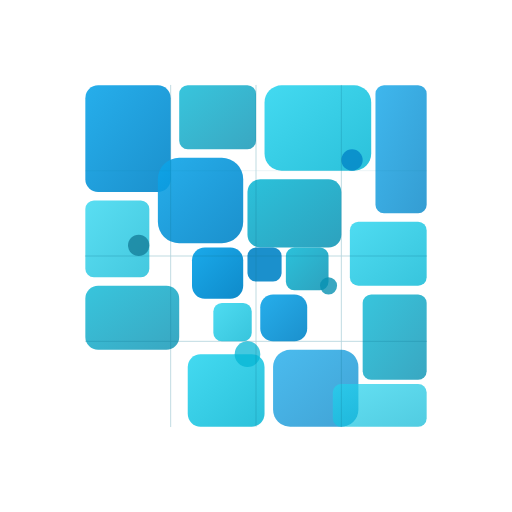
t = 0.00 s
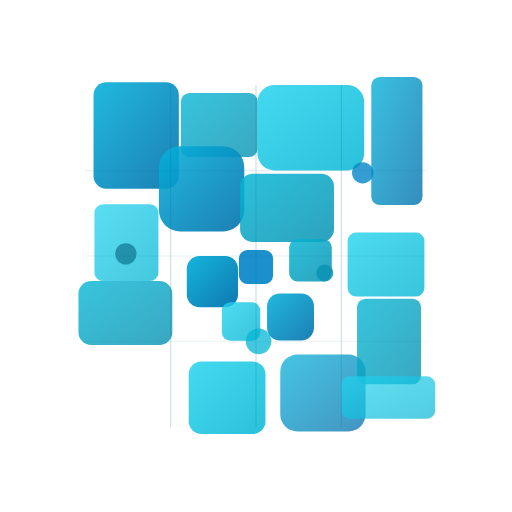
t = 1.08 s
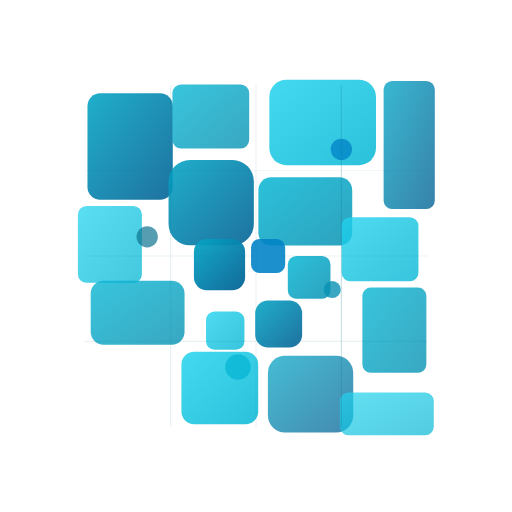
t = 2.17 s
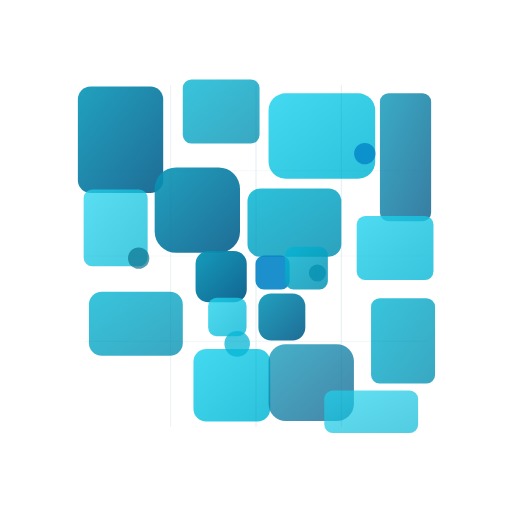
t = 3.25 s
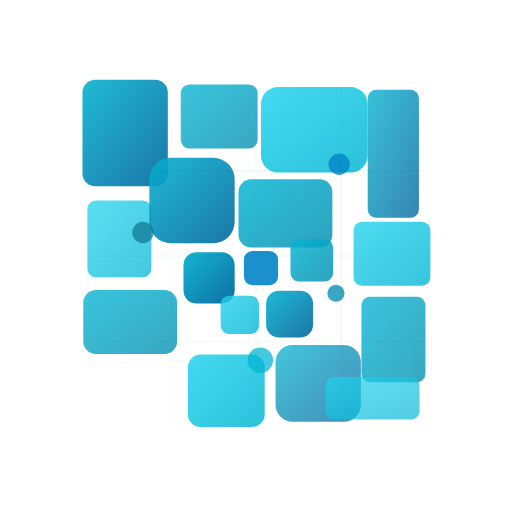
t = 4.33 s
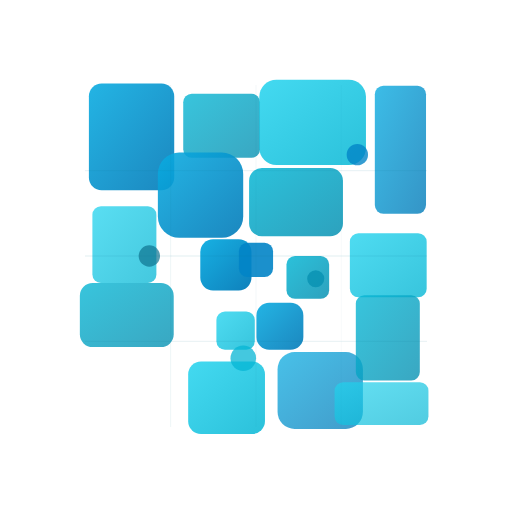
t = 5.42 s

The animated SVG that drew these frames (rendered in a browser with its animation timeline set to each time). Animation: 30 SMIL elements (animate=8,animateTransform=22); one cycle of 6.50 s, repeats indefinitely.

<svg width="120" height="120" viewBox="0 0 120 120" xmlns="http://www.w3.org/2000/svg">
  <defs>
    <linearGradient id="moveGrad1h" x1="0%" y1="0%" x2="100%" y2="100%">
      <stop offset="0%" style="stop-color:#0ea5e9">
        <animate attributeName="stop-color" values="#0ea5e9;#06b6d4;#0891b2;#06b6d4;#0ea5e9" dur="6s" repeatCount="indefinite"/>
      </stop>
      <stop offset="100%" style="stop-color:#0284c7">
        <animate attributeName="stop-color" values="#0284c7;#0369a1;#075985;#0369a1;#0284c7" dur="6s" repeatCount="indefinite"/>
      </stop>
    </linearGradient>
    <linearGradient id="moveGrad2h" x1="0%" y1="0%" x2="100%" y2="100%">
      <stop offset="0%" style="stop-color:#06b6d4"/>
      <stop offset="100%" style="stop-color:#0891b2"/>
    </linearGradient>
    <linearGradient id="moveGrad3h" x1="0%" y1="0%" x2="100%" y2="100%">
      <stop offset="0%" style="stop-color:#22d3ee"/>
      <stop offset="100%" style="stop-color:#06b6d4"/>
    </linearGradient>
  </defs>
  
  <g transform="translate(60, 60)">
    <!-- Spiral movement pattern -->
    <g>
      <!-- Large tiles -->
      <rect x="-40" y="-40" width="20" height="25" fill="url(#moveGrad1h)" opacity="0.9" rx="3" ry="3">
        <animateTransform attributeName="transform" type="translate" 
          values="0,0; 2,-1; 1,2; -2,1; -1,-2; 0,0" 
          dur="5s" repeatCount="indefinite"/>
      </rect>
      <rect x="-18" y="-40" width="18" height="15" fill="url(#moveGrad2h)" opacity="0.8" rx="2" ry="2">
        <animateTransform attributeName="transform" type="translate" 
          values="0,0; 1,2; -2,1; -1,-2; 2,-1; 0,0" 
          dur="4.5s" repeatCount="indefinite"/>
      </rect>
      <rect x="2" y="-40" width="25" height="20" fill="url(#moveGrad3h)" opacity="0.85" rx="4" ry="4">
        <animateTransform attributeName="transform" type="translate" 
          values="0,0; -2,1; -1,-2; 2,-1; 1,2; 0,0" 
          dur="4s" repeatCount="indefinite"/>
      </rect>
      <rect x="28" y="-40" width="12" height="30" fill="url(#moveGrad1h)" opacity="0.8" rx="2" ry="2">
        <animateTransform attributeName="transform" type="translate" 
          values="0,0; -1,-2; 2,-1; 1,2; -2,1; 0,0" 
          dur="5.5s" repeatCount="indefinite"/>
      </rect>
      
      <!-- Medium tiles -->
      <rect x="-40" y="-13" width="15" height="18" fill="url(#moveGrad3h)" opacity="0.75" rx="2" ry="2">
        <animateTransform attributeName="transform" type="translate" 
          values="0,0; 3,0; 0,3; -3,0; 0,-3; 0,0" 
          dur="4.2s" repeatCount="indefinite"/>
      </rect>
      <rect x="-23" y="-23" width="20" height="20" fill="url(#moveGrad1h)" opacity="0.9" rx="5" ry="5">
        <animateTransform attributeName="transform" type="translate" 
          values="0,0; 0,-3; 3,0; 0,3; -3,0; 0,0" 
          dur="5s" repeatCount="indefinite"/>
      </rect>
      <rect x="-2" y="-18" width="22" height="16" fill="url(#moveGrad2h)" opacity="0.85" rx="3" ry="3">
        <animateTransform attributeName="transform" type="translate" 
          values="0,0; -3,0; 0,-3; 3,0; 0,3; 0,0" 
          dur="3.8s" repeatCount="indefinite"/>
      </rect>
      <rect x="22" y="-8" width="18" height="15" fill="url(#moveGrad3h)" opacity="0.8" rx="2" ry="2">
        <animateTransform attributeName="transform" type="translate" 
          values="0,0; 0,3; -3,0; 0,-3; 3,0; 0,0" 
          dur="4.6s" repeatCount="indefinite"/>
      </rect>
      
      <!-- Small tiles -->
      <rect x="-15" y="-2" width="12" height="12" fill="url(#moveGrad1h)" opacity="0.95" rx="3" ry="3">
        <animateTransform attributeName="transform" type="translate" 
          values="0,0; 2,2; -2,2; -2,-2; 2,-2; 0,0" 
          dur="3s" repeatCount="indefinite"/>
      </rect>
      <rect x="-2" y="-2" width="8" height="8" fill="#0284c7" opacity="0.9" rx="2" ry="2">
        <animateTransform attributeName="transform" type="translate" 
          values="0,0; -2,2; -2,-2; 2,-2; 2,2; 0,0" 
          dur="4s" repeatCount="indefinite"/>
      </rect>
      <rect x="7" y="-2" width="10" height="10" fill="url(#moveGrad2h)" opacity="0.85" rx="2" ry="2">
        <animateTransform attributeName="transform" type="translate" 
          values="0,0; -2,-2; 2,-2; 2,2; -2,2; 0,0" 
          dur="3.2s" repeatCount="indefinite"/>
      </rect>
      <rect x="-10" y="11" width="9" height="9" fill="url(#moveGrad3h)" opacity="0.8" rx="2" ry="2">
        <animateTransform attributeName="transform" type="translate" 
          values="0,0; 2,-2; 2,2; -2,2; -2,-2; 0,0" 
          dur="3.7s" repeatCount="indefinite"/>
      </rect>
      <rect x="1" y="9" width="11" height="11" fill="url(#moveGrad1h)" opacity="0.9" rx="3" ry="3">
        <animateTransform attributeName="transform" type="translate" 
          values="0,0; 1,-2; 2,1; -1,2; -2,-1; 0,0" 
          dur="3.4s" repeatCount="indefinite"/>
      </rect>
      
      <!-- Bottom section tiles -->
      <rect x="-40" y="7" width="22" height="15" fill="url(#moveGrad2h)" opacity="0.8" rx="3" ry="3">
        <animateTransform attributeName="transform" type="translate" 
          values="0,0; -2,-1; 1,-2; 2,1; -1,2; 0,0" 
          dur="4.8s" repeatCount="indefinite"/>
      </rect>
      <rect x="-16" y="23" width="18" height="17" fill="url(#moveGrad3h)" opacity="0.85" rx="3" ry="3">
        <animateTransform attributeName="transform" type="translate" 
          values="0,0; 1,2; -2,1; -1,-2; 2,-1; 0,0" 
          dur="4.3s" repeatCount="indefinite"/>
      </rect>
      <rect x="4" y="22" width="20" height="18" fill="url(#moveGrad1h)" opacity="0.75" rx="4" ry="4">
        <animateTransform attributeName="transform" type="translate" 
          values="0,0; 2,1; -1,2; -2,-1; 1,-2; 0,0" 
          dur="4.9s" repeatCount="indefinite"/>
      </rect>
      <rect x="25" y="9" width="15" height="20" fill="url(#moveGrad2h)" opacity="0.8" rx="2" ry="2">
        <animateTransform attributeName="transform" type="translate" 
          values="0,0; -1,2; -2,-1; 1,-2; 2,1; 0,0" 
          dur="4.1s" repeatCount="indefinite"/>
      </rect>
      <rect x="18" y="30" width="22" height="10" fill="url(#moveGrad3h)" opacity="0.7" rx="2" ry="2">
        <animateTransform attributeName="transform" type="translate" 
          values="0,0; 2,-2; 2,2; -2,2; -2,-2; 0,0" 
          dur="5.2s" repeatCount="indefinite"/>
      </rect>
      
      <!-- Circular accents -->
      <circle cx="-27.5" cy="-2.5" r="2.5" fill="#0e7490" opacity="0.7">
        <animateTransform attributeName="transform" type="translate" 
          values="0,0; 3,3; -3,3; -3,-3; 3,-3; 0,0" 
          dur="2.5s" repeatCount="indefinite"/>
      </circle>
      <circle cx="17" cy="7" r="2" fill="#0891b2" opacity="0.8">
        <animateTransform attributeName="transform" type="translate" 
          values="0,0; -3,3; -3,-3; 3,-3; 3,3; 0,0" 
          dur="2.3s" repeatCount="indefinite"/>
      </circle>
      <circle cx="-2" cy="23" r="3" fill="#06b6d4" opacity="0.75">
        <animateTransform attributeName="transform" type="translate" 
          values="0,0; -3,-3; 3,-3; 3,3; -3,3; 0,0" 
          dur="2.8s" repeatCount="indefinite"/>
      </circle>
      <circle cx="22.5" cy="-22.5" r="2.5" fill="#0284c7" opacity="0.8">
        <animateTransform attributeName="transform" type="translate" 
          values="0,0; 3,-3; 3,3; -3,3; -3,-3; 0,0" 
          dur="2.6s" repeatCount="indefinite"/>
      </circle>
    </g>
    
    <!-- Grid overlay -->
    <g stroke="#0e7490" stroke-width="0.2" fill="none" opacity="0.3">
      <line x1="-40" y1="-20" x2="40" y2="-20" stroke-linecap="round">
        <animate attributeName="opacity" values="0.3;0.5;0.3;0.1;0.3" dur="4s" repeatCount="indefinite"/>
      </line>
      <line x1="-40" y1="0" x2="40" y2="0" stroke-linecap="round">
        <animate attributeName="opacity" values="0.3;0.5;0.3;0.1;0.3" dur="4s" begin="0.5s" repeatCount="indefinite"/>
      </line>
      <line x1="-40" y1="20" x2="40" y2="20" stroke-linecap="round">
        <animate attributeName="opacity" values="0.3;0.5;0.3;0.1;0.3" dur="4s" begin="1s" repeatCount="indefinite"/>
      </line>
      <line x1="-20" y1="-40" x2="-20" y2="40" stroke-linecap="round">
        <animate attributeName="opacity" values="0.3;0.5;0.3;0.1;0.3" dur="4s" begin="1.5s" repeatCount="indefinite"/>
      </line>
      <line x1="0" y1="-40" x2="0" y2="40" stroke-linecap="round">
        <animate attributeName="opacity" values="0.3;0.5;0.3;0.1;0.3" dur="4s" begin="2s" repeatCount="indefinite"/>
      </line>
      <line x1="20" y1="-40" x2="20" y2="40" stroke-linecap="round">
        <animate attributeName="opacity" values="0.3;0.5;0.3;0.1;0.3" dur="4s" begin="2.5s" repeatCount="indefinite"/>
      </line>
    </g>
  </g>
</svg>